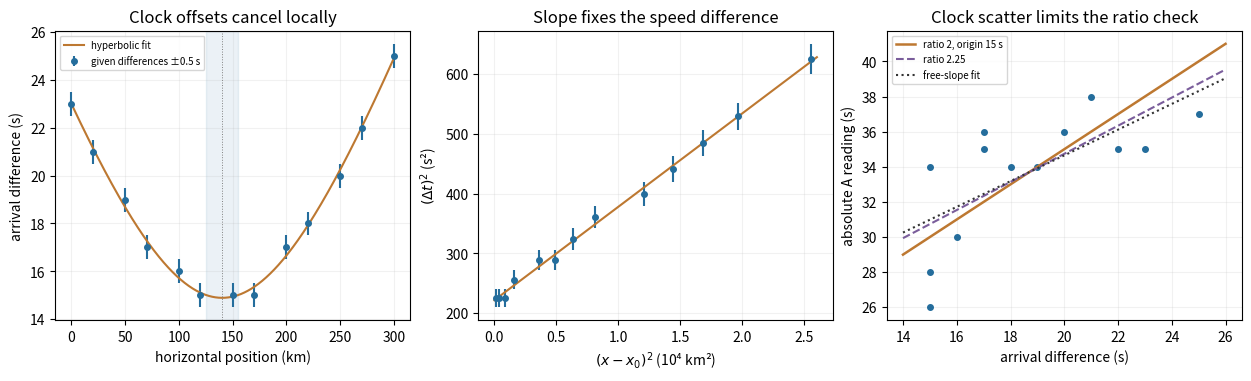

Generate this figure with matplotlib: (Note: this script raises an exception after producing the figure.)
"""Original fits of supplied numerical data; Python 3.14, NumPy and Matplotlib."""
from pathlib import Path
import numpy as np
import matplotlib
matplotlib.use('Agg')
import matplotlib.pyplot as plt
plt.rcParams.update({'font.size':10,'figure.facecolor':'white','axes.facecolor':'white','savefig.facecolor':'white'})
x=np.array([0,20,50,70,100,120,150,170,200,220,250,270,300.]);dt=np.array([23,21,19,17,16,15,15,15,17,18,20,22,25.]);ta=np.array([35,38,34,36,30,28,34,26,35,34,36,35,37.])
m,b,c=np.polyfit(x-150,dt**2,2);x0=150-b/(2*m);B=c-b*b/(4*m);grid=np.linspace(0,300,400)
fig,axs=plt.subplots(1,3,figsize=(12.4,3.7),layout='constrained')
axs[0].errorbar(x,dt,yerr=.5,fmt='o',ms=4,color='#246d9c',label='given differences ±0.5 s');axs[0].plot(grid,np.sqrt(m*(grid-x0)**2+B),color='#bd7831',label='hyperbolic fit');axs[0].axvspan(x0-15,x0+15,color='#246d9c',alpha=.09);axs[0].axvline(x0,color='grey',lw=.7,ls=':');axs[0].set(xlabel='horizontal position (km)',ylabel='arrival difference (s)',title='Clock offsets cancel locally');axs[0].legend(fontsize=7)
q=(x-x0)**2/1e4;g=np.linspace(0,2.6,200);axs[1].errorbar(q,dt**2,yerr=dt,fmt='o',ms=4,color='#246d9c');axs[1].plot(g,1e4*m*g+B,color='#bd7831');axs[1].set(xlabel=r'$(x-x_0)^2$ (10⁴ km²)',ylabel=r'$(\Delta t)^2$ (s²)',title='Slope fixes the speed difference')
g=np.linspace(14,26,200);fit=np.polyfit(dt,ta,1);axs[2].plot(dt,ta,'o',color='#246d9c',ms=4);axs[2].plot(g,g+15,label='ratio 2, origin 15 s',lw=1.8,color='#bd7831');axs[2].plot(g,.8*g+np.mean(ta-.8*dt),label='ratio 2.25',ls='--',color='#7a5d9b');axs[2].plot(g,np.polyval(fit,g),label='free-slope fit',ls=':',color='#333333');axs[2].set(xlabel='arrival difference (s)',ylabel='absolute A reading (s)',title='Clock scatter limits the ratio check');axs[2].legend(fontsize=7)
for ax in axs:ax.grid(alpha=.17)
fig.savefig(Path(__file__).stem+'.png',dpi=145,bbox_inches='tight',facecolor='white');plt.close(fig)
